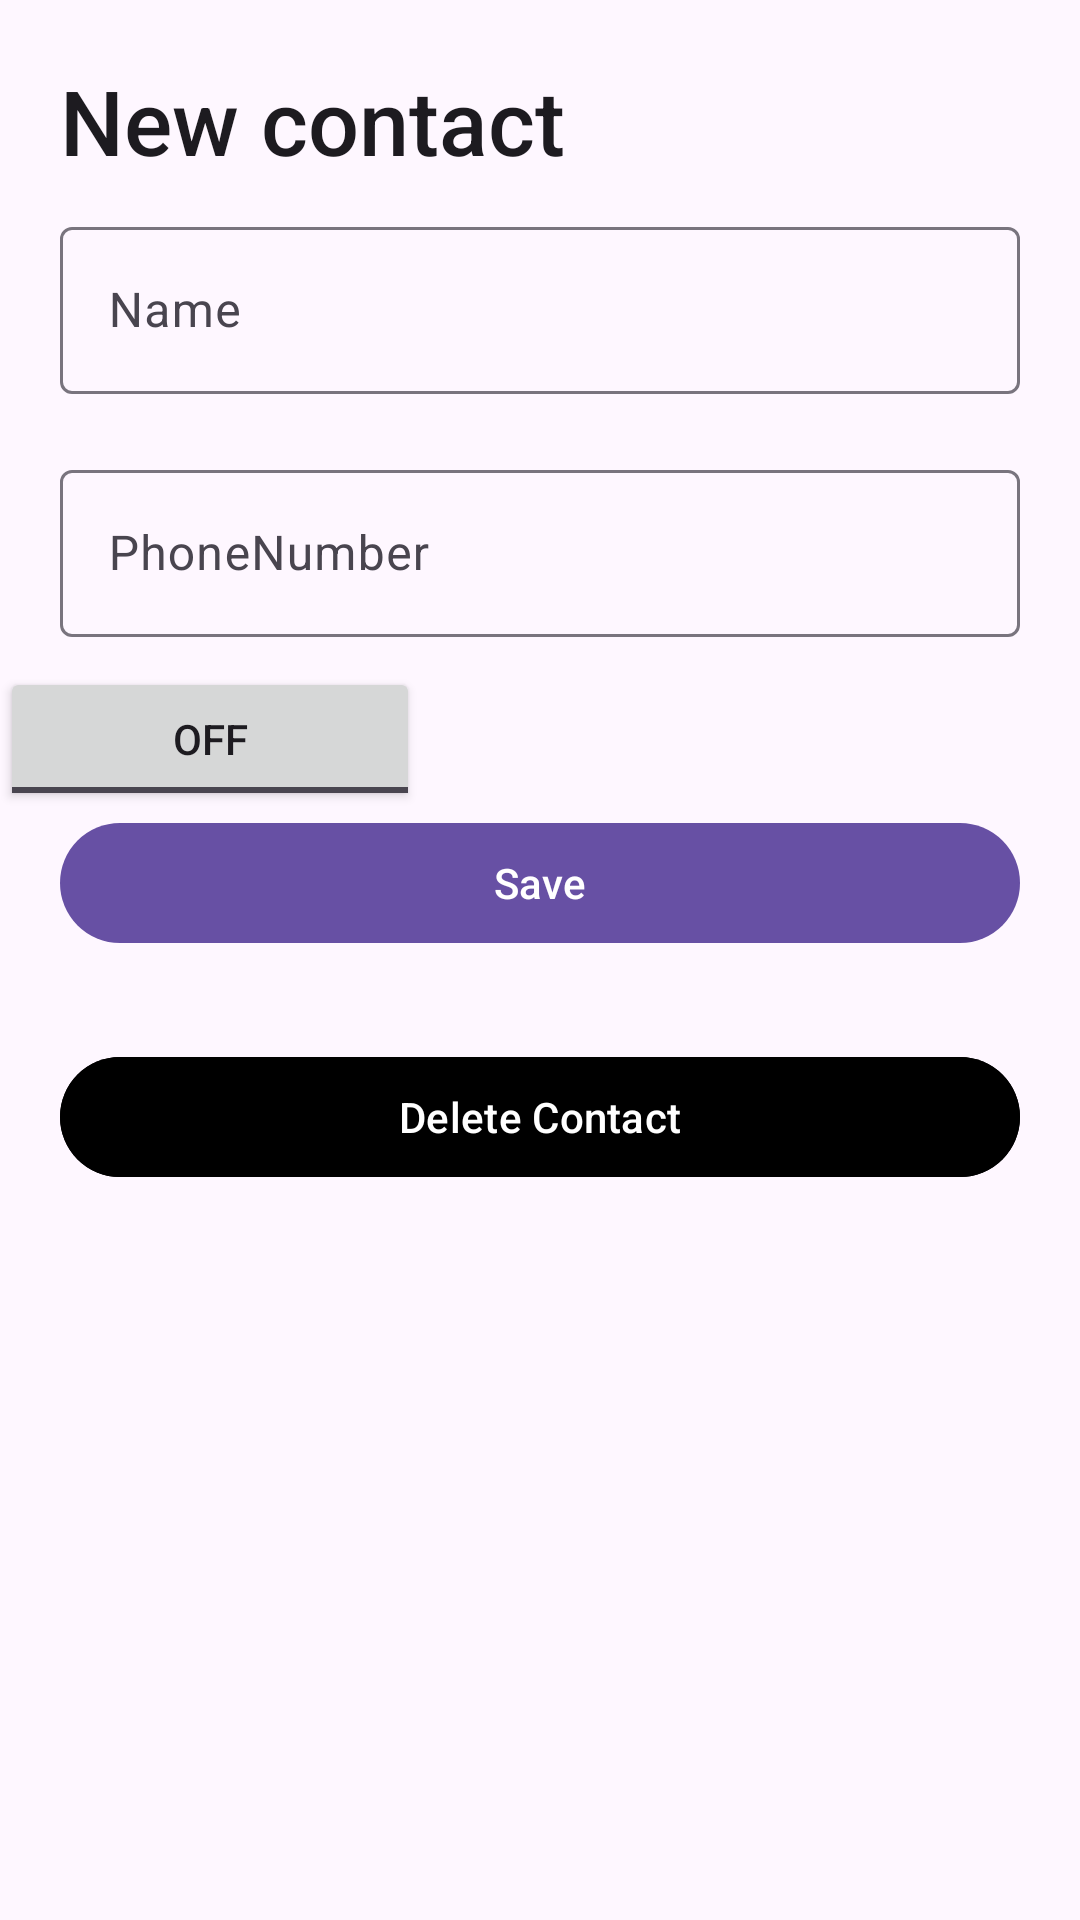

Layout XML and referenced resources for this Android screen:
<!-- AndroidManifest.xml: application theme Theme.NG -->
<!-- res/layout/fragment_new_contact_sheet.xml -->
<?xml version="1.0" encoding="utf-8"?>
<LinearLayout
    android:orientation="vertical"
    xmlns:android="http://schemas.android.com/apk/res/android"
    xmlns:tools="http://schemas.android.com/tools"
    android:layout_width="match_parent"
    android:layout_height="wrap_content"
    tools:context=".NewContactSheet">


    <TextView
        android:id="@+id/contactTitle"
        android:layout_width="match_parent"
        android:layout_height="wrap_content"
        android:text="New contact"
        android:textSize="30sp"
        android:layout_marginTop="20dp"
        android:layout_marginStart="20dp"
        style="@style/TextAppearance.AppCompat.Title"/>

    <com.google.android.material.textfield.TextInputLayout
        style="@style/ThemeOverlay.Material3.TextInputEditText.OutlinedBox.Dense"
        android:layout_width="match_parent"
        android:layout_height="wrap_content"
        android:layout_marginVertical="10dp"
        android:layout_marginHorizontal="20dp">

        <com.google.android.material.textfield.TextInputEditText
            android:layout_width="match_parent"
            android:layout_height="match_parent"
            android:id="@+id/name"
            android:hint="Name"/>

        </com.google.android.material.textfield.TextInputLayout>


    <com.google.android.material.textfield.TextInputLayout
        style="@style/ThemeOverlay.Material3.TextInputEditText.OutlinedBox.Dense"
        android:layout_width="match_parent"
        android:layout_height="wrap_content"
        android:layout_marginVertical="10dp"
        android:layout_marginHorizontal="20dp"
        >
        <com.google.android.material.textfield.TextInputEditText
            android:layout_width="match_parent"
            android:layout_height="match_parent"
            android:id="@+id/phoneNum"
            android:hint="PhoneNumber">

        </com.google.android.material.textfield.TextInputEditText>
    </com.google.android.material.textfield.TextInputLayout>

    <ToggleButton
        android:id="@+id/isEmergencyContact"
        android:layout_width="140dp"
        android:layout_height="wrap_content"
        android:text="ToggleButton"/>

    <com.google.android.material.button.MaterialButton
        android:id="@+id/saveButton"
        android:layout_width="match_parent"
        android:layout_height="wrap_content"
        android:layout_gravity="center"
        android:layout_marginHorizontal="20dp"
        android:text="Save"/>

    <com.google.android.material.button.MaterialButton
        android:id="@+id/deleteButton"
        android:layout_width="match_parent"
        android:layout_height="wrap_content"
        android:layout_gravity="center"
        android:layout_marginHorizontal="20dp"
        android:layout_marginTop="30dp"
        android:backgroundTint="@color/red"
        android:textColor="@color/white"
        android:text="Delete Contact"/>

</LinearLayout>
<!-- resources referenced by this layout -->
<resources>
  <style name="Theme.NG" parent="Base.Theme.NG" />
  <style name="Base.Theme.NG" parent="Theme.Material3.DayNight.NoActionBar">
          
          
      </style>
  <!-- not gathered from this repository: default colours our renderer supplied (Android Studio template values) -->
  <color name="white">#FFFFFFFF</color>
</resources>
